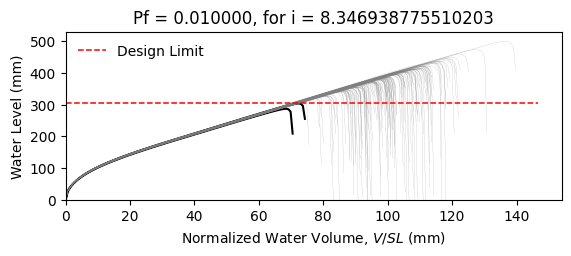

Data behind this chart, as committed beside it:
W8X28, L = 360.0 in, slope = 0.020833333333333332 in/in, dead load = 6.944444444444444e-05 kip/in…
zwlim AISC Appendix 2, zwlim DAMP, zwlim Proposed for ASCE 7, zwlim Neglect Ponding, dhnom Denver, dhnom New York, dhnom New Orleans, dh Denver, dh New York, dh New Orleans, dmax
11.78, 10.26, 9.932, 12.98, 0.3412, 0.3412, 0.3412, 2.081, 2.081, 2.081, 16.04, Safe, 
11.78, 10.26, 9.932, 12.98, 0.3412, 0.3412, 0.3412, 2.081, 2.081, 2.081, 14.17, Safe, 
11.78, 10.26, 9.932, 12.98, 0.3412, 0.3412, 0.3412, 2.081, 2.081, 2.081, 13.71, Safe, 
11.78, 10.26, 9.932, 12.98, 0.3412, 0.3412, 0.3412, 2.081, 2.081, 2.081, 16.09, Safe, 
11.78, 10.26, 9.932, 12.98, 0.3412, 0.3412, 0.3412, 2.081, 2.081, 2.081, 13.31, Safe, 
11.78, 10.26, 9.932, 12.98, 0.3412, 0.3412, 0.3412, 2.081, 2.081, 2.081, 19.68, Safe, 
11.78, 10.26, 9.932, 12.98, 0.3412, 0.3412, 0.3412, 2.081, 2.081, 2.081, 14.97, Safe, 
11.78, 10.26, 9.932, 12.98, 0.3412, 0.3412, 0.3412, 2.081, 2.081, 2.081, 13.57, Safe, 
11.78, 10.26, 9.932, 12.98, 0.3412, 0.3412, 0.3412, 2.081, 2.081, 2.081, 15.61, Safe, 
11.78, 10.26, 9.932, 12.98, 0.3412, 0.3412, 0.3412, 2.081, 2.081, 2.081, 14.68, Safe, 
11.78, 10.26, 9.932, 12.98, 0.3412, 0.3412, 0.3412, 2.081, 2.081, 2.081, 12.84, Safe, 
11.78, 10.26, 9.932, 12.98, 0.3412, 0.3412, 0.3412, 2.081, 2.081, 2.081, 12.54, Safe, 
11.78, 10.26, 9.932, 12.98, 0.3412, 0.3412, 0.3412, 2.081, 2.081, 2.081, 15.86, Safe, 
11.78, 10.26, 9.932, 12.98, 0.3412, 0.3412, 0.3412, 2.081, 2.081, 2.081, 13.88, Safe, 
11.78, 10.26, 9.932, 12.98, 0.3412, 0.3412, 0.3412, 2.081, 2.081, 2.081, 16.02, Safe, 
11.78, 10.26, 9.932, 12.98, 0.3412, 0.3412, 0.3412, 2.081, 2.081, 2.081, 14.57, Safe, 
11.78, 10.26, 9.932, 12.98, 0.3412, 0.3412, 0.3412, 2.081, 2.081, 2.081, 15.09, Safe, 
11.78, 10.26, 9.932, 12.98, 0.3412, 0.3412, 0.3412, 2.081, 2.081, 2.081, 16.53, Safe, 
11.78, 10.26, 9.932, 12.98, 0.3412, 0.3412, 0.3412, 2.081, 2.081, 2.081, 13.51, Safe, 
11.78, 10.26, 9.932, 12.98, 0.3412, 0.3412, 0.3412, 2.081, 2.081, 2.081, 14.28, Safe, 
11.78, 10.26, 9.932, 12.98, 0.3412, 0.3412, 0.3412, 2.081, 2.081, 2.081, 13.43, Safe, 
11.78, 10.26, 9.932, 12.98, 0.3412, 0.3412, 0.3412, 2.081, 2.081, 2.081, 15.91, Safe, 
11.78, 10.26, 9.932, 12.98, 0.3412, 0.3412, 0.3412, 2.081, 2.081, 2.081, 16.35, Safe, 
11.78, 10.26, 9.932, 12.98, 0.3412, 0.3412, 0.3412, 2.081, 2.081, 2.081, 14.76, Safe, 
11.78, 10.26, 9.932, 12.98, 0.3412, 0.3412, 0.3412, 2.081, 2.081, 2.081, 14.22, Safe, 
11.78, 10.26, 9.932, 12.98, 0.3412, 0.3412, 0.3412, 2.081, 2.081, 2.081, 12.53, Safe, 
11.78, 10.26, 9.932, 12.98, 0.3412, 0.3412, 0.3412, 2.081, 2.081, 2.081, 15.65, Safe, 
11.78, 10.26, 9.932, 12.98, 0.3412, 0.3412, 0.3412, 2.081, 2.081, 2.081, 15.18, Safe, 
11.78, 10.26, 9.932, 12.98, 0.3412, 0.3412, 0.3412, 2.081, 2.081, 2.081, 13.62, Safe, 
11.78, 10.26, 9.932, 12.98, 0.3412, 0.3412, 0.3412, 2.081, 2.081, 2.081, 16.96, Safe, 
11.78, 10.26, 9.932, 12.98, 0.3412, 0.3412, 0.3412, 2.081, 2.081, 2.081, 15.18, Safe, 
11.78, 10.26, 9.932, 12.98, 0.3412, 0.3412, 0.3412, 2.081, 2.081, 2.081, 15.5, Safe, 
11.78, 10.26, 9.932, 12.98, 0.3412, 0.3412, 0.3412, 2.081, 2.081, 2.081, 14.05, Safe, 
11.78, 10.26, 9.932, 12.98, 0.3412, 0.3412, 0.3412, 2.081, 2.081, 2.081, 16.6, Safe, 
11.78, 10.26, 9.932, 12.98, 0.3412, 0.3412, 0.3412, 2.081, 2.081, 2.081, 15.77, Safe, 
11.78, 10.26, 9.932, 12.98, 0.3412, 0.3412, 0.3412, 2.081, 2.081, 2.081, 13.55, Safe, 
11.78, 10.26, 9.932, 12.98, 0.3412, 0.3412, 0.3412, 2.081, 2.081, 2.081, 15.27, Safe, 
11.78, 10.26, 9.932, 12.98, 0.3412, 0.3412, 0.3412, 2.081, 2.081, 2.081, 15.57, Safe, 
11.78, 10.26, 9.932, 12.98, 0.3412, 0.3412, 0.3412, 2.081, 2.081, 2.081, 16.19, Safe, 
11.78, 10.26, 9.932, 12.98, 0.3412, 0.3412, 0.3412, 2.081, 2.081, 2.081, 13.03, Safe, 
11.78, 10.26, 9.932, 12.98, 0.3412, 0.3412, 0.3412, 2.081, 2.081, 2.081, 16.74, Safe, 
11.78, 10.26, 9.932, 12.98, 0.3412, 0.3412, 0.3412, 2.081, 2.081, 2.081, 14.13, Safe, 
11.78, 10.26, 9.932, 12.98, 0.3412, 0.3412, 0.3412, 2.081, 2.081, 2.081, 14.68, Safe, 
11.78, 10.26, 9.932, 12.98, 0.3412, 0.3412, 0.3412, 2.081, 2.081, 2.081, 14.5, Safe, 
11.78, 10.26, 9.932, 12.98, 0.3412, 0.3412, 0.3412, 2.081, 2.081, 2.081, 16.22, Safe, 
11.78, 10.26, 9.932, 12.98, 0.3412, 0.3412, 0.3412, 2.081, 2.081, 2.081, 12.92, Safe, 
11.78, 10.26, 9.932, 12.98, 0.3412, 0.3412, 0.3412, 2.081, 2.081, 2.081, 14.91, Safe, 
11.78, 10.26, 9.932, 12.98, 0.3412, 0.3412, 0.3412, 2.081, 2.081, 2.081, 13.91, Safe, 
11.78, 10.26, 9.932, 12.98, 0.3412, 0.3412, 0.3412, 2.081, 2.081, 2.081, 14.97, Safe, 
11.78, 10.26, 9.932, 12.98, 0.3412, 0.3412, 0.3412, 2.081, 2.081, 2.081, 13.64, Safe, 
11.78, 10.26, 9.932, 12.98, 0.3412, 0.3412, 0.3412, 2.081, 2.081, 2.081, 15.9, Safe, 
11.78, 10.26, 9.932, 12.98, 0.3412, 0.3412, 0.3412, 2.081, 2.081, 2.081, 12.06, Safe, 
11.78, 10.26, 9.932, 12.98, 0.3412, 0.3412, 0.3412, 2.081, 2.081, 2.081, 15.09, Safe, 
11.78, 10.26, 9.932, 12.98, 0.3412, 0.3412, 0.3412, 2.081, 2.081, 2.081, 13.99, Safe, 
11.78, 10.26, 9.932, 12.98, 0.3412, 0.3412, 0.3412, 2.081, 2.081, 2.081, 17.02, Safe, 
11.78, 10.26, 9.932, 12.98, 0.3412, 0.3412, 0.3412, 2.081, 2.081, 2.081, 13.8, Safe, 
11.78, 10.26, 9.932, 12.98, 0.3412, 0.3412, 0.3412, 2.081, 2.081, 2.081, 14.63, Safe, 
11.78, 10.26, 9.932, 12.98, 0.3412, 0.3412, 0.3412, 2.081, 2.081, 2.081, 13.8, Safe, 
11.78, 10.26, 9.932, 12.98, 0.3412, 0.3412, 0.3412, 2.081, 2.081, 2.081, 12.68, Safe, 
... 142 more rows
